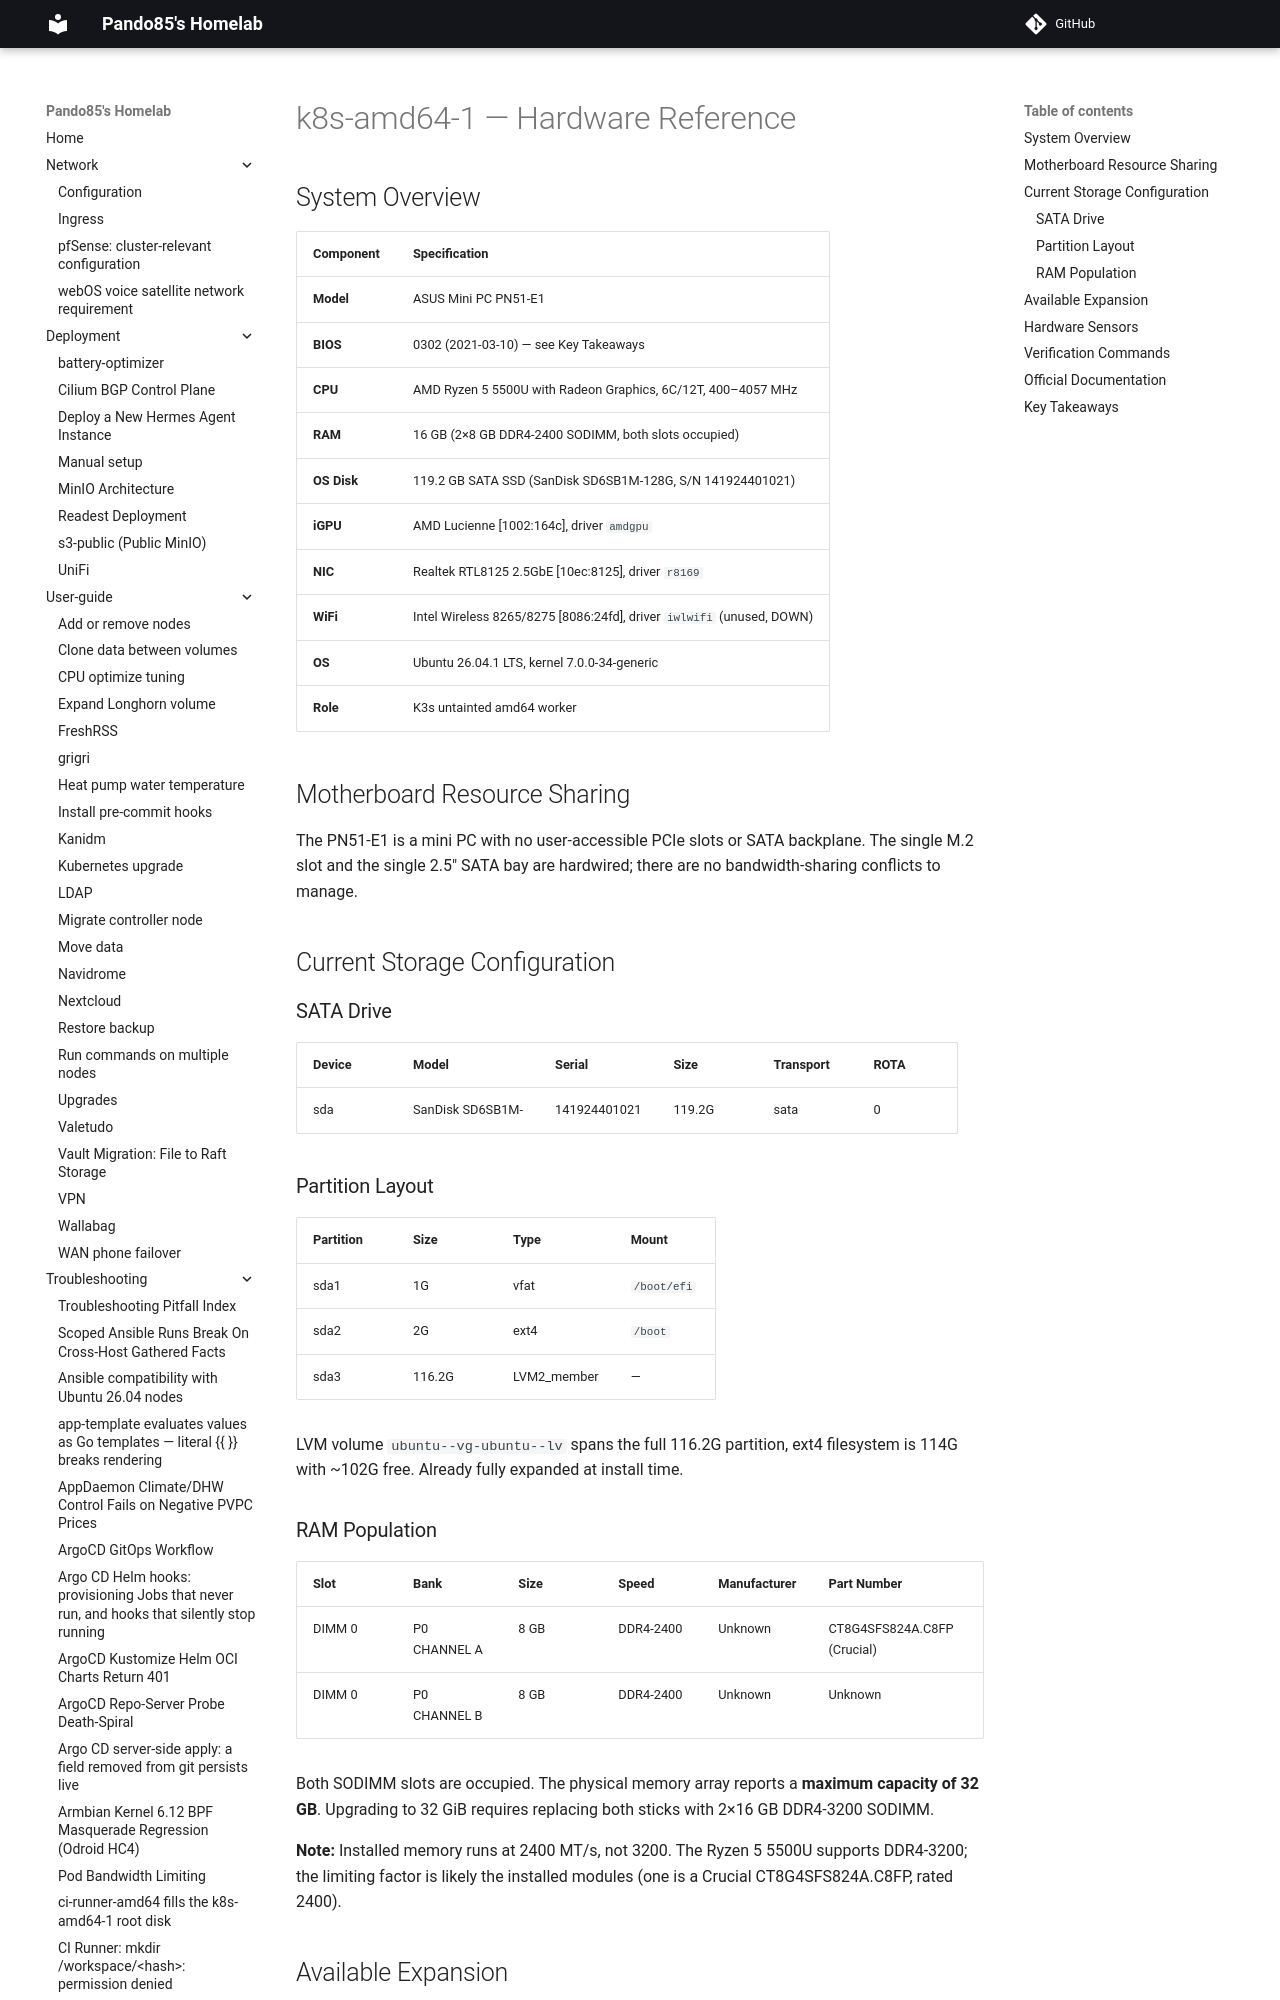

repository: pando85/homelab · page: hardware/k8s-amd64-1/index.html · generator: mkdocs

# k8s-amd64-1 — Hardware Reference

## System Overview

| Component | Specification |
|-----------|---------------|
| **Model** | ASUS Mini PC PN51-E1 |
| **BIOS** | 0302 (2021-03-10) — see Key Takeaways |
| **CPU** | AMD Ryzen 5 5500U with Radeon Graphics, 6C/12T, 400–4057 MHz |
| **RAM** | 16 GB (2×8 GB DDR4-2400 SODIMM, both slots occupied) |
| **OS Disk** | 119.2 GB SATA SSD (SanDisk SD6SB1M-128G, S/N 141924401021) |
| **iGPU** | AMD Lucienne [1002:164c], driver `amdgpu` |
| **NIC** | Realtek RTL8125 2.5GbE [10ec:8125], driver `r8169` |
| **WiFi** | Intel Wireless 8265/8275 [8086:24fd], driver `iwlwifi` (unused, DOWN) |
| **OS** | Ubuntu 26.04.1 LTS, kernel 7.0.0-34-generic |
| **Role** | K3s untainted amd64 worker |

## Motherboard Resource Sharing

The PN51-E1 is a mini PC with no user-accessible PCIe slots or SATA backplane. The single M.2 slot
and the single 2.5″ SATA bay are hardwired; there are no bandwidth-sharing conflicts to manage.

## Current Storage Configuration

### SATA Drive

| Device | Model | Serial | Size | Transport | ROTA |
|--------|-------|--------|------|-----------|------|
| sda | SanDisk SD6SB1M- | 141924401021 | 119.2G | sata | 0 |

### Partition Layout

| Partition | Size | Type | Mount |
|-----------|------|------|-------|
| sda1 | 1G | vfat | `/boot/efi` |
| sda2 | 2G | ext4 | `/boot` |
| sda3 | 116.2G | LVM2_member | — |

LVM volume `ubuntu--vg-ubuntu--lv` spans the full 116.2G partition, ext4 filesystem is 114G with
~102G free. Already fully expanded at install time.
